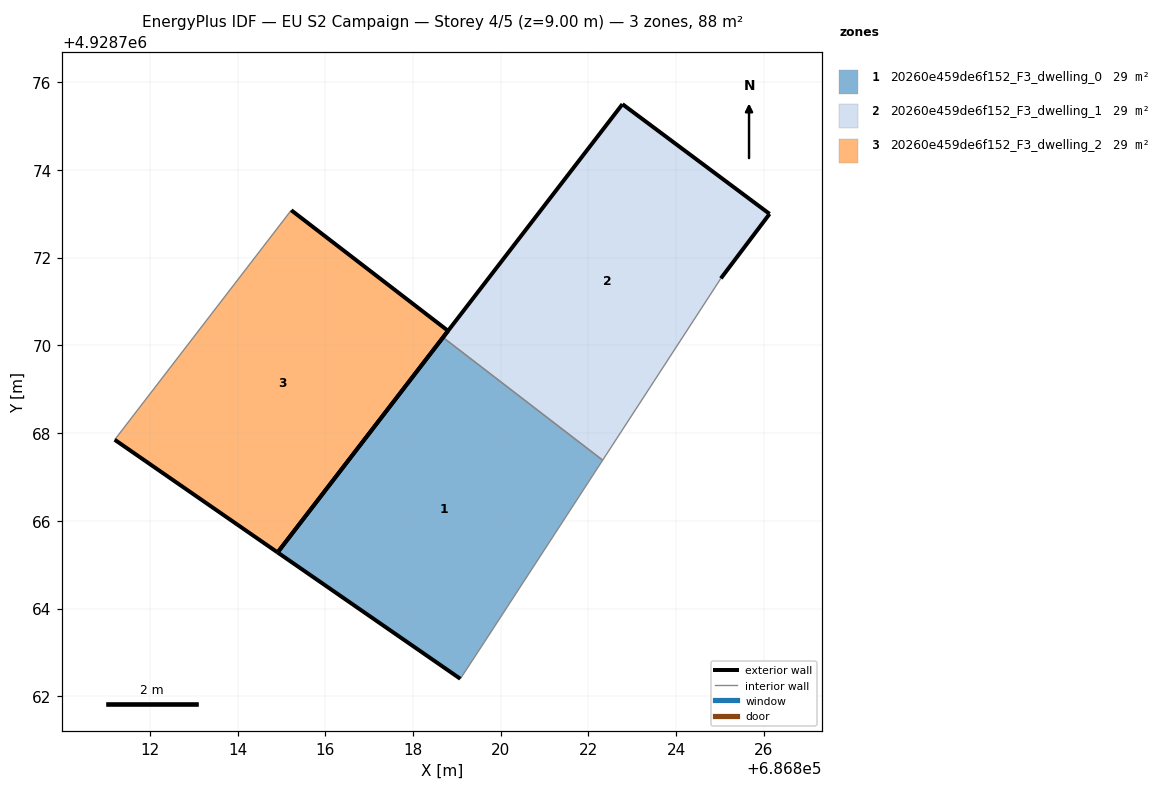
=== STOREY PLAN SPEC (per zone: floor XY polygon, exterior-wall plan segments, windows/doors) ===
zone 1: 20260e459de6f152_F3_dwelling_0  (29.3 m²)
  floor: (686819.63, 4928763.24) (686822.32, 4928767.38) (686818.68, 4928770.18) (686814.91, 4928765.28) (686819.08, 4928762.40)
  exterior wall: (686819.08, 4928762.40) – (686814.91, 4928765.28)  [5.1 m]
  exterior wall: (686814.91, 4928765.28) – (686818.68, 4928770.18)  [6.2 m]
  interior walls: 3
zone 2: 20260e459de6f152_F3_dwelling_1  (29.3 m²)
  floor: (686822.32, 4928767.38) (686825.02, 4928771.53) (686826.13, 4928773.00) (686822.77, 4928775.50) (686818.68, 4928770.18)
  exterior wall: (686818.68, 4928770.18) – (686822.78, 4928775.50)  [6.7 m]
  exterior wall: (686822.78, 4928775.50) – (686826.13, 4928773.00)  [4.2 m]
  exterior wall: (686826.13, 4928773.00) – (686825.02, 4928771.53)  [1.8 m]
  interior walls: 2
zone 3: 20260e459de6f152_F3_dwelling_2  (29.3 m²)
  floor: (686814.91, 4928765.28) (686818.80, 4928770.33) (686815.22, 4928773.08) (686811.20, 4928767.85)
  exterior wall: (686815.22, 4928773.08) – (686818.80, 4928770.33)  [4.5 m]
  exterior wall: (686818.80, 4928770.33) – (686814.91, 4928765.28)  [6.4 m]
  exterior wall: (686814.91, 4928765.28) – (686811.20, 4928767.85)  [4.5 m]
  interior walls: 1

=== DERIVED (storey summary) ===
Building: EU S2 Campaign
Storey: 4 of 5  (floor level z = 9.00 m)
Storey gross floor area: 87.8 m²
Zones on this storey: 3
  - 20260e459de6f152_F3_dwelling_0: floor 29.3 m²; exterior wall 11.2 m (33.7 m²); WWR 0.0%
  - 20260e459de6f152_F3_dwelling_1: floor 29.3 m²; exterior wall 12.7 m (38.2 m²); WWR 0.0%
  - 20260e459de6f152_F3_dwelling_2: floor 29.3 m²; exterior wall 15.4 m (46.2 m²); WWR 0.0%
Zone adjacency (shared interzone walls):
  - 20260e459de6f152_F3_dwelling_0 ↔ 20260e459de6f152_F3_dwelling_1